Run: headless pygame with SDL's dummy video driver; simulated clock (each Clock.tick advances the game by its frame time, no real sleeping); random seed 0; keys injected as events and as key.get_pressed() state; mouse plan: one left click at the window centre at the start of phase 2, then a move to the lower-right quarter at the start of phase 3.
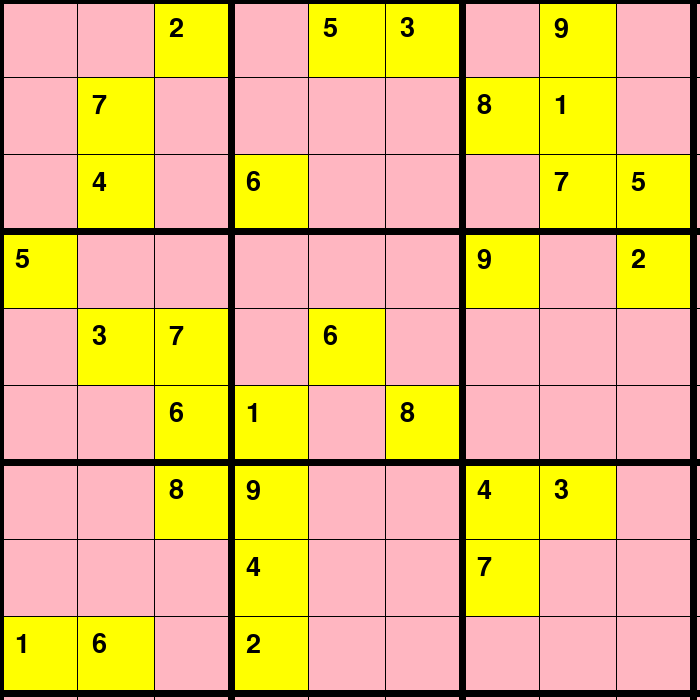
Frame 1 of 4 · flips 1–60 · no input
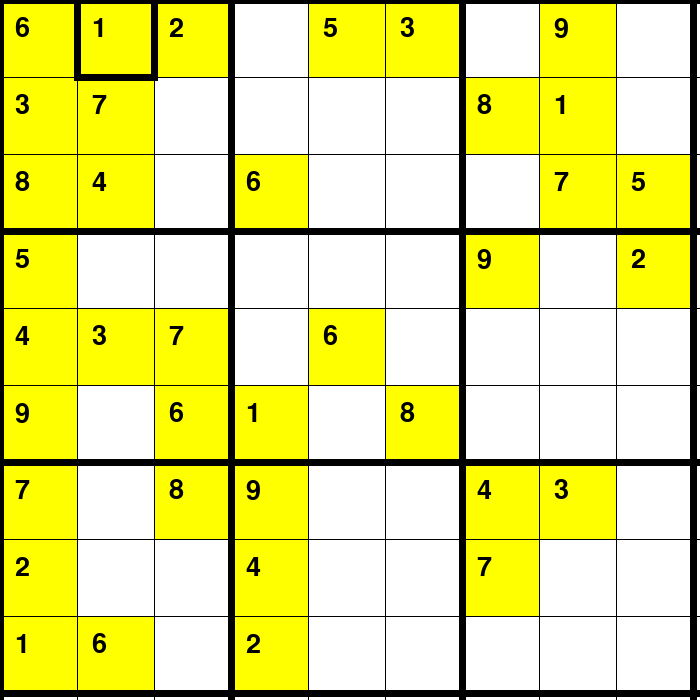
Frame 2 of 4 · flips 61–180 · clicked the window centre · tapped SPACE, RETURN · held RIGHT (→), D
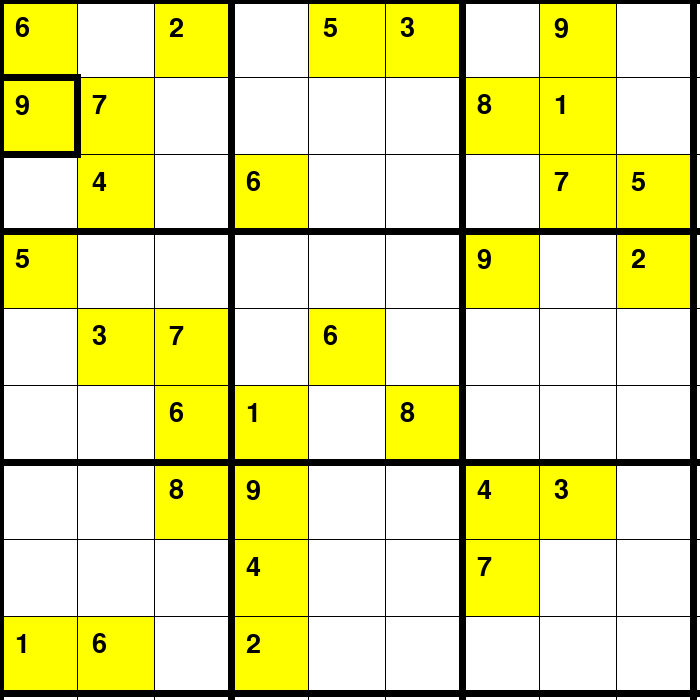
Frame 3 of 4 · flips 181–300 · moved the mouse to the lower-right quarter · held DOWN (↓), S
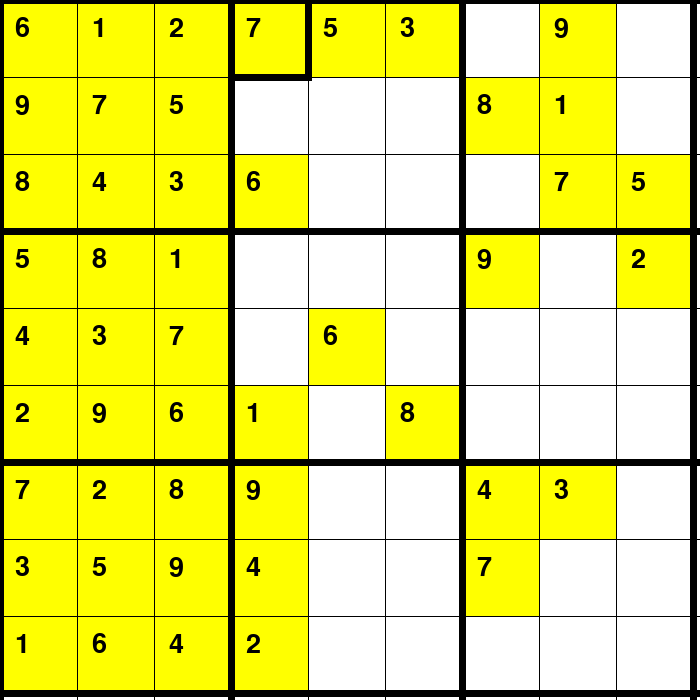
Frame 4 of 4 · flips 301–420 · held LEFT (←), A, UP (↑), W

The pygame program that drew these frames:

import pygame

pygame.font.init()
Window = pygame.display.set_mode((700, 700))
pygame.display.set_caption("SUDOKU GAME")
x, z = 0, 0
diff = 700 // 9  
value = 0
defaultgrid = [
    [0, 0, 2, 0, 5, 3, 0, 9, 0],
    [0, 7, 0, 0, 0, 0, 8, 1, 0],
    [0, 4, 0, 6, 0, 0, 0, 7, 5],
    [5, 0, 0, 0, 0, 0, 9, 0, 2],
    [0, 3, 7, 0, 6, 0, 0, 0, 0],
    [0, 0, 6, 1, 0, 8, 0, 0, 0],
    [0, 0, 8, 9, 0, 0, 4, 3, 0],
    [0, 0, 0, 4, 0, 0, 7, 0, 0],
    [1, 6, 0, 2, 0, 0, 0, 0, 0],
]

original_grid = [row[:] for row in defaultgrid]

font = pygame.font.SysFont("comicsans", 40)
font1 = pygame.font.SysFont("comicsans", 20)

def cord(pos):
    global x, z
    x = int(pos[0] // diff)
    z = int(pos[1] // diff)

def highlightbox():
    for k in range(2):
        pygame.draw.line(Window, (0, 0, 0), (x * diff - 3, (z + k) * diff), (x * diff + diff + 3, (z + k) * diff), 7)
        pygame.draw.line(Window, (0, 0, 0), ((x + k) * diff, z * diff), ((x + k) * diff, z * diff + diff), 7)

def drawlines():
    for i in range(9):
        for j in range(9):
            if defaultgrid[i][j] != 0:
                pygame.draw.rect(Window, (255, 255, 0), (j * diff, i * diff, diff + 1, diff + 1))
                text1 = font.render(str(defaultgrid[i][j]), 1, (0, 0, 0))
                Window.blit(text1, (j * diff + 15, i * diff + 15))
    for l in range(10):
        thick = 7 if l % 3 == 0 else 1
        pygame.draw.line(Window, (0, 0, 0), (0, l * diff), (700, l * diff), thick)
        pygame.draw.line(Window, (0, 0, 0), (l * diff, 0), (l * diff, 700), thick)

def fillvalue(value):
    text1 = font.render(str(value), 1, (0, 0, 0))
    Window.blit(text1, (x * diff + 15, z * diff + 15))

def raiseerror():
    text1 = font.render("Wrong!", 1, (0, 0, 0))  
    Window.blit(text1, (300, 300)) 
    pygame.display.update() 
    pygame.time.delay(2000)  

    
    Window.fill((255, 182, 193))  
    drawlines() 
    if flag1 == 1:  
        highlightbox()
    pygame.display.update()

def validvalue(m, k, l, value):
    for it in range(9):
        if m[k][it] == value or m[it][l] == value:
            return False
    it = k // 3
    jt = l // 3
    for i in range(it * 3, it * 3 + 3):
        for j in range(jt * 3, jt * 3 + 3):
            if m[i][j] == value:
                return False
    return True

def solvegame(defaultgrid, i, j):
    while defaultgrid[i][j] != 0:
        if i < 8:
            i += 1
        elif i == 8 and j < 8:
            i = 0
            j += 1
        elif i == 8 and j == 8:
            return True
    pygame.event.pump()
    for it in range(1, 10):
        if validvalue(defaultgrid, i, j, it):
            defaultgrid[i][j] = it
            global x, z
            x, z = j, i
            Window.fill((255, 255, 255))
            drawlines()
            highlightbox()
            pygame.display.update()
            pygame.time.delay(20)
            if solvegame(defaultgrid, i, j):
                return True
            defaultgrid[i][j] = 0
            Window.fill((255, 255, 255))
            drawlines()
            highlightbox()
            pygame.display.update()
            pygame.time.delay(50)
    return False

def gameresult():
    text1 = font.render("Game finished", 1, (0, 0, 0))
    Window.blit(text1, (20, 700 - 30))
    
flag = True
flag1 = 0
flag2 = 0
rs = 0
error = 0

while flag:
    Window.fill((255, 182, 193))
    for event in pygame.event.get():
        if event.type == pygame.QUIT:
            flag = False
        if event.type == pygame.MOUSEBUTTONDOWN:
            flag1 = 1
            pos = pygame.mouse.get_pos()
            cord(pos)
        if event.type == pygame.KEYDOWN:
            if event.key == pygame.K_LEFT:
                x = max(0, x - 1)
                flag1 = 1
            if event.key == pygame.K_RIGHT:
                x = min(8, x + 1)
                flag1 = 1
            if event.key == pygame.K_UP:
                z = max(0, z - 1)
                flag1 = 1
            if event.key == pygame.K_DOWN:
                z = min(8, z + 1)
                flag1 = 1
            if event.key in [pygame.K_1, pygame.K_2, pygame.K_3, pygame.K_4, pygame.K_5, pygame.K_6, pygame.K_7, pygame.K_8, pygame.K_9]:
                if original_grid[z][x] == 0:
                    value = int(event.unicode)
            if event.key == pygame.K_RETURN:
                flag2 = 1
            if event.key == pygame.K_r:
                rs = 0
                error = 0
                flag2 = 0
                defaultgrid = [row[:] for row in original_grid]
            if event.key == pygame.K_d:
                rs = 0
                error = 0
                flag2 = 0
                defaultgrid = [
                    [0, 0, 2, 0, 5, 3, 0, 9, 0],
                    [0, 7, 0, 0, 0, 0, 8, 1, 0],
                    [0, 4, 0, 6, 0, 0, 0, 7, 5],
                    [5, 0, 0, 0, 0, 0, 9, 0, 2],
                    [0, 3, 7, 0, 6, 0, 0, 0, 0],
                    [0, 0, 6, 1, 0, 8, 0, 0, 0],
                    [0, 0, 8, 9, 0, 0, 4, 3, 0],
                    [0, 0, 0, 4, 0, 0, 7, 0, 0],
                    [1, 6, 0, 2, 0, 0, 0, 0, 0],
                ]
                original_grid = [row[:] for row in defaultgrid]
    if flag2 == 1:
        if not solvegame(defaultgrid, 0, 0):
            error = 1
        else:
            rs = 1
        flag2 = 0
    if value != 0:
        if validvalue(defaultgrid, int(z), int(x), value):
            defaultgrid[int(z)][int(x)] = value
            flag1 = 0
        else:
            raiseerror()
        value = 0
    if error == 1:
        raiseerror()
    if rs == 1:
        gameresult()
    drawlines()
    if flag1 == 1:
        highlightbox()
    pygame.display.update()

pygame.quit()
